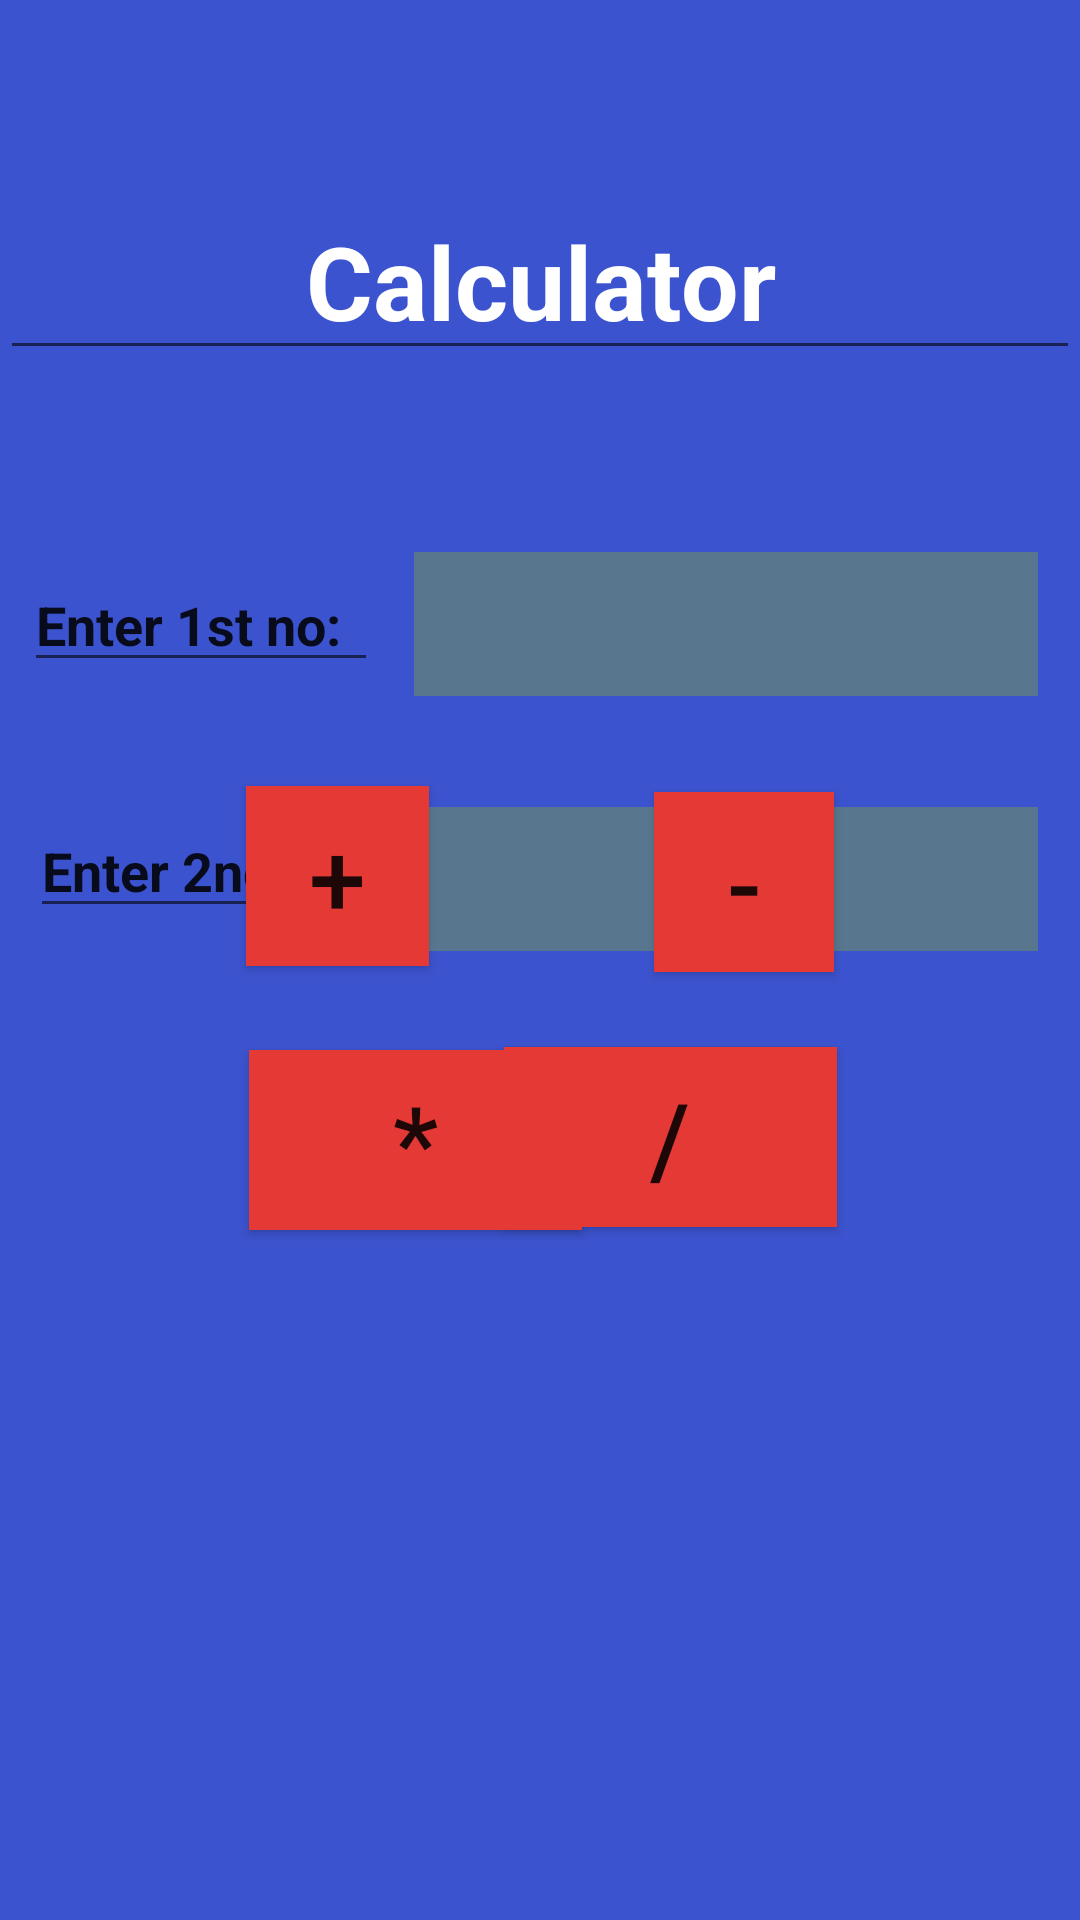

Produce the Android XML layout that renders to this screen, including the resource entries it uses.
<!-- AndroidManifest.xml: application theme Theme.RisiCal -->
<!-- res/layout/activity_main.xml -->
<?xml version="1.0" encoding="utf-8"?>
<RelativeLayout xmlns:android="http://schemas.android.com/apk/res/android"
    xmlns:app="http://schemas.android.com/apk/res-auto"
    xmlns:tools="http://schemas.android.com/tools"
    android:layout_width="match_parent"
    android:layout_height="match_parent"
    android:background="#3C53CF"
    tools:context=".MainActivity">

    <Button
        android:id="@+id/addbtn"
        android:layout_width="111dp"
        android:layout_height="60dp"
        android:layout_alignParentStart="true"
        android:layout_alignParentEnd="true"
        android:layout_alignParentBottom="true"
        android:layout_marginStart="82dp"
        android:layout_marginEnd="217dp"
        android:layout_marginBottom="318dp"
        android:background="#E53935"
        android:text="+"
        android:textSize="34sp" />

    <Button
        android:id="@+id/subbtn"
        android:layout_width="111dp"
        android:layout_height="60dp"
        android:layout_alignParentStart="true"
        android:layout_alignParentEnd="true"
        android:layout_alignParentBottom="true"
        android:layout_marginStart="218dp"
        android:layout_marginEnd="82dp"
        android:layout_marginBottom="316dp"
        android:background="#E53935"
        android:text="-"
        android:textSize="34sp" />

    <Button
        android:id="@+id/devbtn"
        android:layout_width="111dp"
        android:layout_height="60dp"
        android:layout_alignParentEnd="true"
        android:layout_alignParentBottom="true"
        android:layout_marginEnd="81dp"
        android:layout_marginBottom="231dp"
        android:background="#E53935"
        android:text="/"
        android:textSize="34sp" />

    <Button
        android:id="@+id/mulbtn"
        android:layout_width="111dp"
        android:layout_height="60dp"
        android:layout_alignParentStart="true"
        android:layout_alignParentBottom="true"
        android:layout_marginStart="83dp"
        android:layout_marginBottom="230dp"
        android:background="#E53935"
        android:text="*"
        android:textSize="34sp" />

    <android.support.design.widget.TextInputEditText
        android:id="@+id/userValue1"
        android:layout_width="259dp"
        android:layout_height="wrap_content"
        android:layout_alignParentStart="true"
        android:layout_alignParentTop="true"
        android:layout_alignParentEnd="true"
        android:layout_marginStart="138dp"
        android:layout_marginTop="184dp"
        android:layout_marginEnd="14dp"
        android:background="#58778F"
        android:cursorVisible="true"
        android:minHeight="48dp" />

    <android.support.design.widget.TextInputEditText
        android:id="@+id/userValue2"
        android:layout_width="259dp"
        android:layout_height="wrap_content"
        android:layout_alignParentStart="true"
        android:layout_alignParentTop="true"
        android:layout_alignParentEnd="true"
        android:layout_marginStart="138dp"
        android:layout_marginTop="269dp"
        android:layout_marginEnd="14dp"
        android:background="#58778F"
        android:cursorVisible="true"
        android:minHeight="48dp" />

    <EditText
        android:id="@+id/editTextTextPersonName"
        android:layout_width="118dp"
        android:layout_height="wrap_content"
        android:layout_alignParentStart="true"
        android:layout_alignParentTop="true"
        android:layout_marginStart="8dp"
        android:layout_marginTop="186dp"
        android:ems="10"
        android:inputType="textPersonName"
        android:text="Enter 1st no:"
        android:textStyle="bold" />

    <EditText
        android:id="@+id/editTextTextPersonName2"
        android:layout_width="118dp"
        android:layout_height="wrap_content"
        android:layout_alignParentStart="true"
        android:layout_alignParentTop="true"
        android:layout_marginStart="10dp"
        android:layout_marginTop="268dp"
        android:ems="10"
        android:inputType="textPersonName"
        android:text="Enter 2nd no:"
        android:textStyle="bold" />

    <android.support.design.widget.TextInputLayout
        android:layout_width="match_parent"
        android:layout_height="wrap_content"
        android:layout_alignParentTop="true"
        android:layout_alignParentEnd="true"
        android:layout_marginTop="31dp"
        android:layout_marginEnd="105dp" />

    <EditText
        android:id="@+id/editTextTextPersonName3"
        android:layout_width="wrap_content"
        android:layout_height="wrap_content"
        android:layout_alignParentTop="true"
        android:layout_centerHorizontal="true"
        android:layout_marginTop="61dp"
        android:ems="10"
        android:inputType="textPersonName"
        android:text="Calculator"
        android:textAlignment="center"
        android:textColor="#FFFFFF"
        android:textSize="34sp"
        android:textStyle="bold" />

</RelativeLayout>
<!-- resources referenced by this layout -->
<resources>
  <style name="Theme.RisiCal" parent="Theme.AppCompat.Light.DarkActionBar">
          
          <item name="colorPrimary">@color/purple_500</item>
          <item name="colorPrimaryDark">@color/purple_700</item>
          <item name="colorAccent">@color/teal_200</item>
          
      </style>
  <!-- not gathered from this repository: default colours our renderer supplied (Android Studio template values) -->
  <color name="purple_500">#FF6200EE</color>
  <color name="purple_700">#FF3700B3</color>
  <color name="teal_200">#FF03DAC5</color>
</resources>
